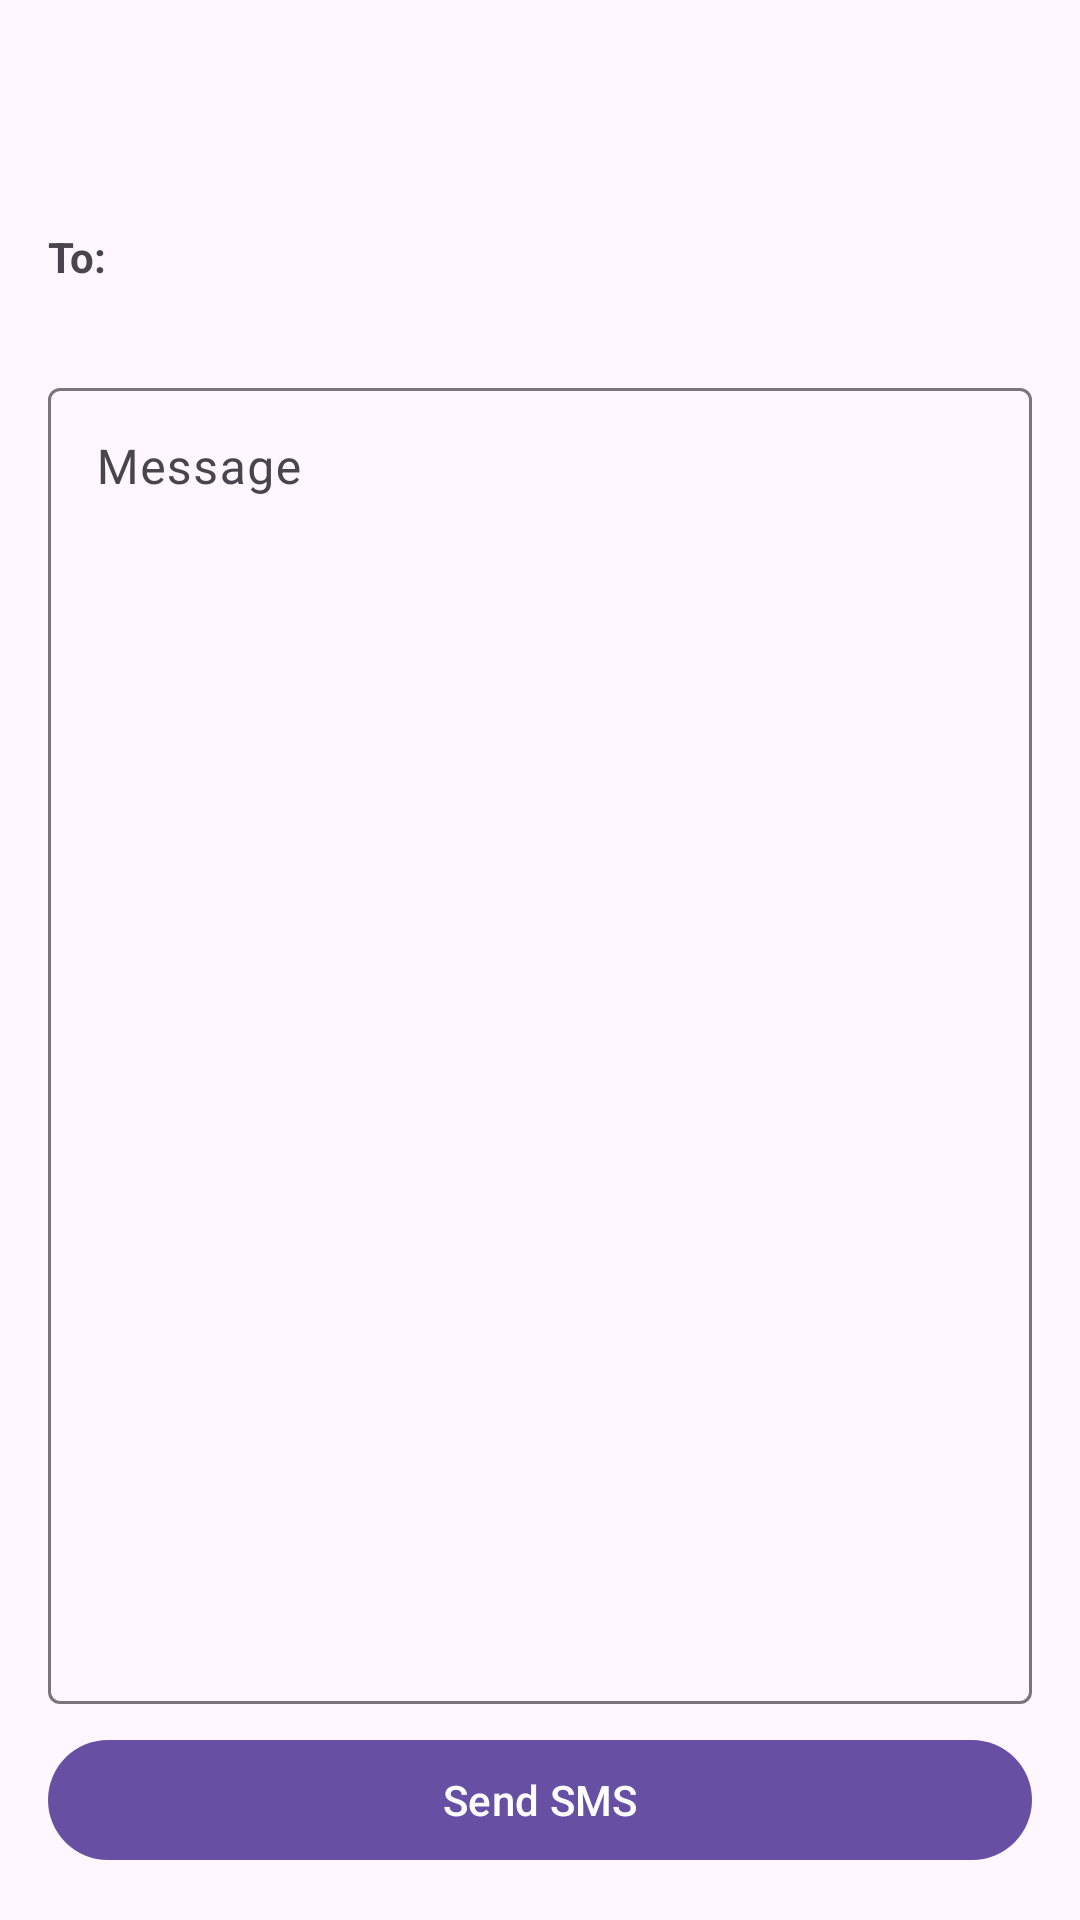

Here is an Android app screen rendered from its layout file. Give the layout XML and the strings, colors and styles it references.
<!-- AndroidManifest.xml: application theme Theme.BulkSMS -->
<!-- res/layout/activity_compose.xml -->
<?xml version="1.0" encoding="utf-8"?>
<androidx.constraintlayout.widget.ConstraintLayout
    xmlns:android="http://schemas.android.com/apk/res/android"
    xmlns:app="http://schemas.android.com/apk/res-auto"
    android:id="@+id/composeRoot"
    android:layout_width="match_parent"
    android:layout_height="match_parent">

    <com.google.android.material.appbar.MaterialToolbar
        android:id="@+id/toolbar"
        android:layout_width="match_parent"
        android:layout_height="?attr/actionBarSize"
        app:layout_constraintTop_toTopOf="parent" />

    <TextView
        android:id="@+id/labelTo"
        android:layout_width="wrap_content"
        android:layout_height="wrap_content"
        android:layout_marginStart="16dp"
        android:layout_marginTop="12dp"
        android:text="To:"
        android:textSize="14sp"
        android:textStyle="bold"
        app:layout_constraintStart_toStartOf="parent"
        app:layout_constraintTop_toBottomOf="@id/toolbar" />

    <TextView
        android:id="@+id/textRecipients"
        android:layout_width="0dp"
        android:layout_height="wrap_content"
        android:layout_marginStart="16dp"
        android:layout_marginEnd="16dp"
        android:layout_marginTop="2dp"
        android:maxHeight="120dp"
        android:scrollbars="vertical"
        android:textSize="14sp"
        app:layout_constraintEnd_toEndOf="parent"
        app:layout_constraintStart_toStartOf="parent"
        app:layout_constraintTop_toBottomOf="@id/labelTo" />

    
    <com.google.android.material.button.MaterialButton
        android:id="@+id/btnSend"
        android:layout_width="0dp"
        android:layout_height="wrap_content"
        android:layout_marginStart="16dp"
        android:layout_marginEnd="16dp"
        android:layout_marginBottom="16dp"
        android:text="Send SMS"
        app:layout_constraintBottom_toBottomOf="parent"
        app:layout_constraintEnd_toEndOf="parent"
        app:layout_constraintStart_toStartOf="parent" />

    
    <com.google.android.material.textfield.TextInputLayout
        android:id="@+id/layoutMessage"
        android:layout_width="0dp"
        android:layout_height="0dp"
        android:layout_marginStart="16dp"
        android:layout_marginEnd="16dp"
        android:layout_marginTop="8dp"
        android:layout_marginBottom="8dp"
        android:hint="Message"
        app:layout_constraintBottom_toTopOf="@id/btnSend"
        app:layout_constraintEnd_toEndOf="parent"
        app:layout_constraintStart_toStartOf="parent"
        app:layout_constraintTop_toBottomOf="@id/textRecipients">

        <com.google.android.material.textfield.TextInputEditText
            android:id="@+id/editMessage"
            android:layout_width="match_parent"
            android:layout_height="match_parent"
            android:gravity="top|start"
            android:inputType="textMultiLine" />

    </com.google.android.material.textfield.TextInputLayout>

</androidx.constraintlayout.widget.ConstraintLayout>
<!-- resources referenced by this layout -->
<resources>
  <style name="Theme.BulkSMS" parent="Base.Theme.BulkSMS" />
  <style name="Base.Theme.BulkSMS" parent="Theme.Material3.DayNight.NoActionBar">
          
          
      </style>
</resources>
